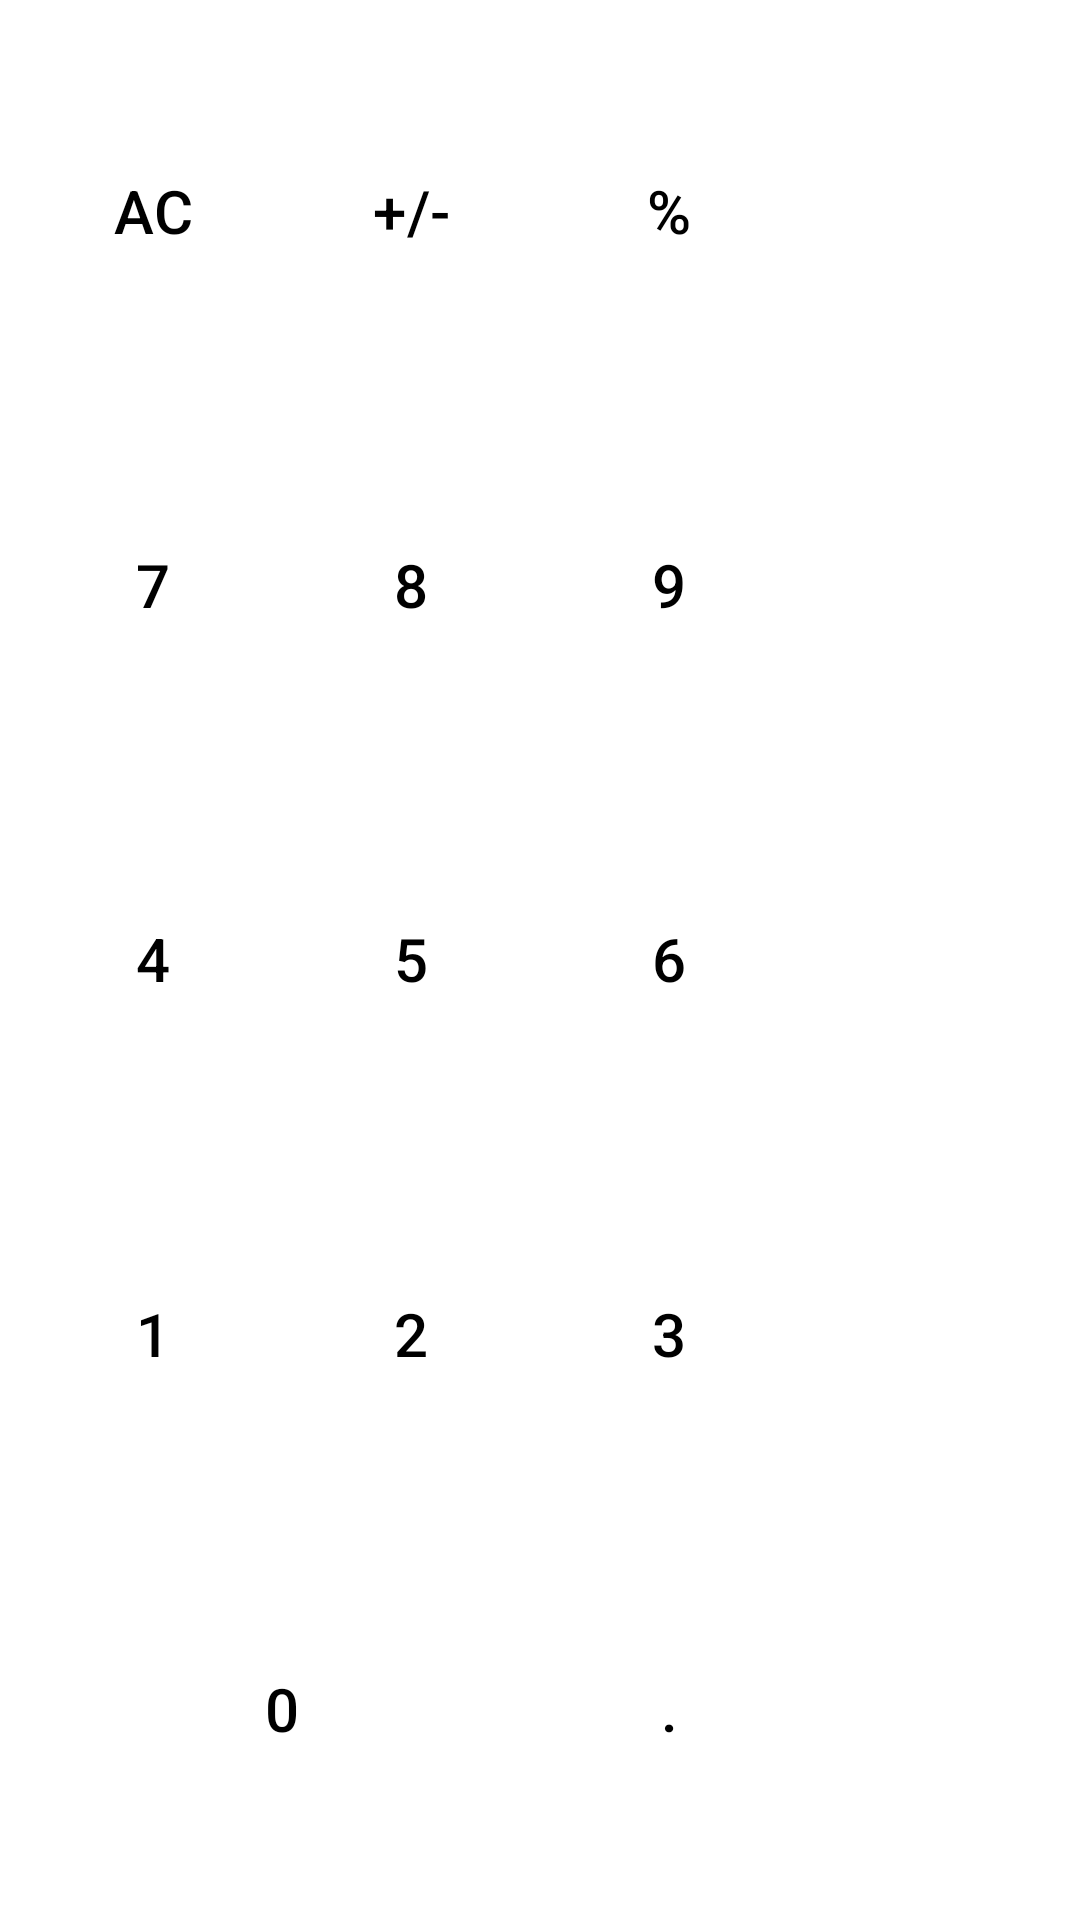

This screen was rendered from an Android layout file. Write that file and the resources it references.
<!-- AndroidManifest.xml: application theme Theme.Calculator -->
<!-- res/layout/fragment_basic.xml -->
<?xml version="1.0" encoding="utf-8"?>
<GridLayout xmlns:android="http://schemas.android.com/apk/res/android"
    android:layout_width="match_parent"
    android:layout_height="match_parent"
    android:columnCount="4"
    android:rowCount="5"
    android:padding="8dp"
    android:background="?attr/colorBackground">

    
    <Button android:id="@+id/btnClear"   style="@style/CalcBtn.Function" android:text="AC"  android:layout_columnWeight="1" android:layout_rowWeight="1" android:layout_columnSpan="1"/>
    <Button android:id="@+id/btnSign"    style="@style/CalcBtn.Function" android:text="+/-" android:layout_columnWeight="1" android:layout_rowWeight="1"/>
    <Button android:id="@+id/btnPercent" style="@style/CalcBtn.Function" android:text="%"   android:layout_columnWeight="1" android:layout_rowWeight="1"/>
    <Button android:id="@+id/btnDiv"     style="@style/CalcBtn.Operator" android:text="÷"   android:layout_columnWeight="1" android:layout_rowWeight="1"/>

    
    <Button android:id="@+id/btn7" style="@style/CalcBtn.Number" android:text="7" android:layout_columnWeight="1" android:layout_rowWeight="1"/>
    <Button android:id="@+id/btn8" style="@style/CalcBtn.Number" android:text="8" android:layout_columnWeight="1" android:layout_rowWeight="1"/>
    <Button android:id="@+id/btn9" style="@style/CalcBtn.Number" android:text="9" android:layout_columnWeight="1" android:layout_rowWeight="1"/>
    <Button android:id="@+id/btnMul" style="@style/CalcBtn.Operator" android:text="×" android:layout_columnWeight="1" android:layout_rowWeight="1"/>

    
    <Button android:id="@+id/btn4" style="@style/CalcBtn.Number" android:text="4" android:layout_columnWeight="1" android:layout_rowWeight="1"/>
    <Button android:id="@+id/btn5" style="@style/CalcBtn.Number" android:text="5" android:layout_columnWeight="1" android:layout_rowWeight="1"/>
    <Button android:id="@+id/btn6" style="@style/CalcBtn.Number" android:text="6" android:layout_columnWeight="1" android:layout_rowWeight="1"/>
    <Button android:id="@+id/btnSub" style="@style/CalcBtn.Operator" android:text="−" android:layout_columnWeight="1" android:layout_rowWeight="1"/>

    
    <Button android:id="@+id/btn1" style="@style/CalcBtn.Number" android:text="1" android:layout_columnWeight="1" android:layout_rowWeight="1"/>
    <Button android:id="@+id/btn2" style="@style/CalcBtn.Number" android:text="2" android:layout_columnWeight="1" android:layout_rowWeight="1"/>
    <Button android:id="@+id/btn3" style="@style/CalcBtn.Number" android:text="3" android:layout_columnWeight="1" android:layout_rowWeight="1"/>
    <Button android:id="@+id/btnAdd" style="@style/CalcBtn.Operator" android:text="+" android:layout_columnWeight="1" android:layout_rowWeight="1"/>

    
    <Button android:id="@+id/btn0"     style="@style/CalcBtn.Number"   android:text="0"   android:layout_columnWeight="2" android:layout_rowWeight="1" android:layout_columnSpan="2"/>
    <Button android:id="@+id/btnDot"   style="@style/CalcBtn.Number"   android:text="."   android:layout_columnWeight="1" android:layout_rowWeight="1"/>
    <Button android:id="@+id/btnEqual" style="@style/CalcBtn.Equal"    android:text="="   android:layout_columnWeight="1" android:layout_rowWeight="1"/>

</GridLayout>
<!-- resources referenced by this layout -->
<resources>
  <style name="CalcBtn.Equal" parent="CalcBtn">
          <item name="backgroundTint">@color/orange_primary</item>
          <item name="android:textColor">@color/white</item>
      </style>
  <style name="CalcBtn.Function" parent="CalcBtn">
          <item name="backgroundTint">@color/btn_function_bg</item>
          <item name="android:textColor">@color/btn_function_text</item>
      </style>
  <style name="CalcBtn.Number" parent="CalcBtn">
          <item name="backgroundTint">@color/btn_number_bg</item>
          <item name="android:textColor">@color/btn_number_text</item>
      </style>
  <style name="CalcBtn.Operator" parent="CalcBtn">
          <item name="backgroundTint">@color/orange_primary</item>
          <item name="android:textColor">@color/white</item>
      </style>
  <style name="Theme.Calculator" parent="Theme.Material3.Light.NoActionBar">
          <item name="colorPrimary">@color/orange_primary</item>
          <item name="colorOnPrimary">@color/white</item>
          <item name="colorSurface">@color/light_surface</item>
          <item name="colorOnSurface">@color/light_on_surface</item>
          <item name="colorBackground">@color/light_background</item>
          <item name="colorOnBackground">@color/light_on_surface</item>
      </style>
  <style name="CalcBtn" parent="Widget.Material3.Button">
          <item name="android:layout_width">0dp</item>
          <item name="android:layout_height">0dp</item>
          <item name="android:layout_margin">4dp</item>
          <item name="android:textSize">20sp</item>
          <item name="android:insetTop">0dp</item>
          <item name="android:insetBottom">0dp</item>
          <item name="cornerRadius">50dp</item>
      </style>
  <color name="orange_primary">#FF9500</color>
  <color name="white">#FFFFFF</color>
  <color name="btn_function_bg">#AEAEB2</color>
  <color name="btn_function_text">#000000</color>
  <color name="btn_number_bg">#E5E5EA</color>
  <color name="btn_number_text">#000000</color>
  <color name="light_surface">#F2F2F7</color>
  <color name="light_on_surface">#000000</color>
  <color name="light_background">#FFFFFF</color>
</resources>
